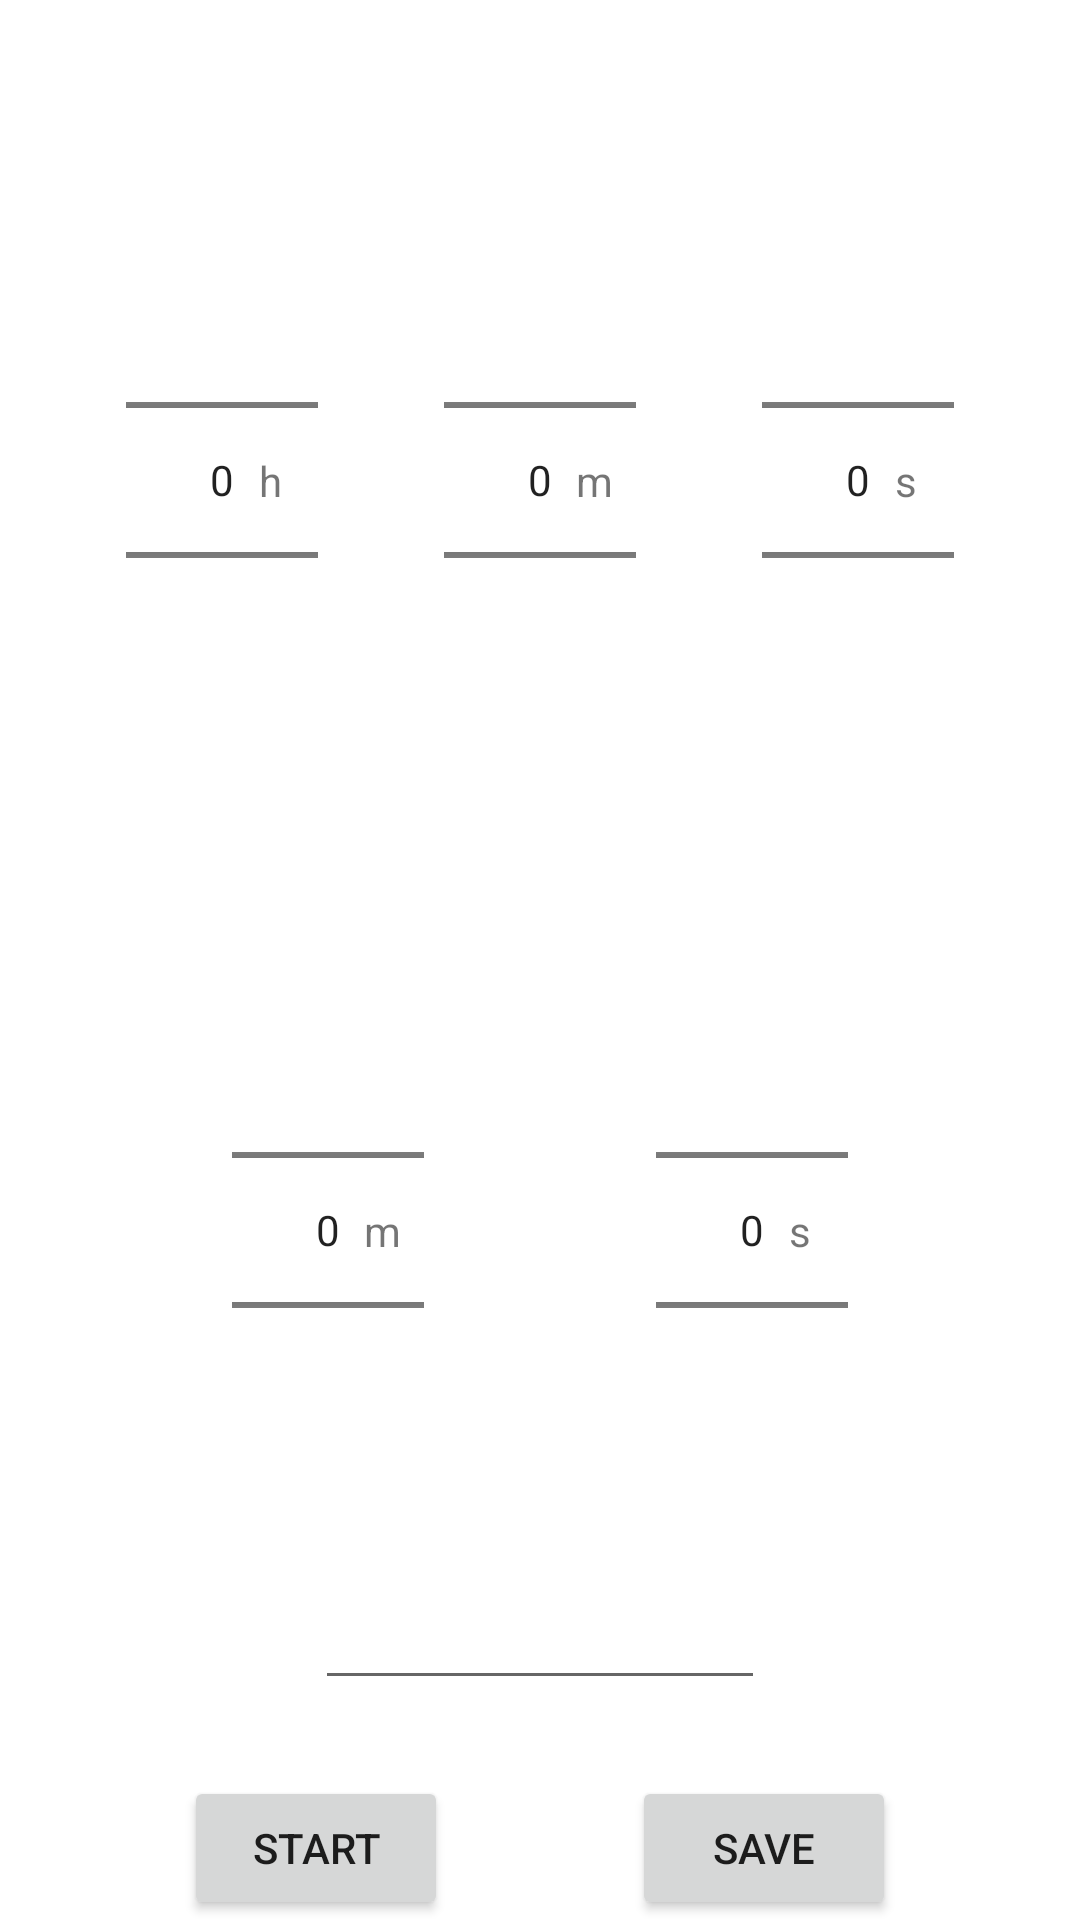

Produce the Android XML layout that renders to this screen, including the resource entries it uses.
<!-- AndroidManifest.xml: application theme Theme.RepTime -->
<!-- res/layout/fragment_create_workout.xml -->
<?xml version="1.0" encoding="utf-8"?>
<androidx.constraintlayout.widget.ConstraintLayout xmlns:android="http://schemas.android.com/apk/res/android"
    xmlns:app="http://schemas.android.com/apk/res-auto"
    xmlns:tools="http://schemas.android.com/tools"
    android:layout_width="match_parent"
    android:layout_height="match_parent"
    tools:context=".fragments.CreateWorkoutFragment">

    <NumberPicker
        android:id="@+id/hour_rep_timer_np"
        android:layout_width="wrap_content"
        android:layout_height="wrap_content"
        app:layout_constraintBottom_toTopOf="@id/create_workout_guideline"
        app:layout_constraintEnd_toStartOf="@+id/minute_rep_timer_np"
        app:layout_constraintHorizontal_bias="0.5"
        app:layout_constraintHorizontal_chainStyle="spread"
        app:layout_constraintStart_toStartOf="parent"
        app:layout_constraintTop_toTopOf="parent" />

    <NumberPicker
        android:id="@+id/minute_rep_timer_np"
        android:layout_width="wrap_content"
        android:layout_height="wrap_content"
        app:layout_constraintBottom_toTopOf="@id/create_workout_guideline"
        app:layout_constraintEnd_toStartOf="@id/second_rep_timer_np"
        app:layout_constraintStart_toEndOf="@id/hour_rep_timer_np"
        app:layout_constraintTop_toTopOf="parent" />

    <NumberPicker
        android:id="@+id/second_rep_timer_np"
        android:layout_width="wrap_content"
        android:layout_height="wrap_content"
        app:layout_constraintBottom_toTopOf="@id/create_workout_guideline"
        app:layout_constraintEnd_toEndOf="parent"
        app:layout_constraintStart_toEndOf="@id/minute_rep_timer_np"
        app:layout_constraintTop_toTopOf="parent" />

    <NumberPicker
        android:id="@+id/minute_rest_timer_np"
        android:layout_width="wrap_content"
        android:layout_height="wrap_content"
        app:layout_constraintEnd_toStartOf="@+id/second_rest_timer_np"
        app:layout_constraintHorizontal_bias="0.5"
        app:layout_constraintHorizontal_chainStyle="spread"
        app:layout_constraintStart_toStartOf="parent"
        app:layout_constraintTop_toBottomOf="@id/create_workout_guideline" />

    <NumberPicker
        android:id="@+id/second_rest_timer_np"
        android:layout_width="wrap_content"
        android:layout_height="wrap_content"
        app:layout_constraintEnd_toEndOf="parent"
        app:layout_constraintHorizontal_bias="0.5"
        app:layout_constraintStart_toEndOf="@+id/minute_rest_timer_np"
        app:layout_constraintTop_toBottomOf="@id/create_workout_guideline" />

    <Button
        android:id="@+id/start_workout_btn"
        android:layout_width="wrap_content"
        android:layout_height="wrap_content"
        android:text="@string/start"
        app:layout_constraintBottom_toBottomOf="parent"
        app:layout_constraintEnd_toStartOf="@id/save_workout_btn"
        app:layout_constraintStart_toStartOf="parent" />

    <Button
        android:id="@+id/save_workout_btn"
        android:layout_width="wrap_content"
        android:layout_height="wrap_content"
        android:text="@string/save"
        app:layout_constraintBottom_toBottomOf="parent"
        app:layout_constraintEnd_toEndOf="parent"
        app:layout_constraintStart_toEndOf="@id/start_workout_btn"
        app:layout_constraintTop_toTopOf="@id/start_workout_btn" />

    <androidx.constraintlayout.widget.Guideline
        android:id="@+id/create_workout_guideline"
        android:layout_width="wrap_content"
        android:layout_height="wrap_content"
        android:orientation="horizontal"
        app:layout_constraintGuide_percent="0.5" />

    <TextView
        android:id="@+id/rep_timer_hour_unit_label"
        android:layout_width="wrap_content"
        android:layout_height="wrap_content"
        android:layout_marginStart="@dimen/timer_unit_default_margin_label"
        android:text="@string/hour_unit"
        app:layout_constraintBottom_toBottomOf="@+id/hour_rep_timer_np"
        app:layout_constraintEnd_toEndOf="@+id/hour_rep_timer_np"
        app:layout_constraintStart_toStartOf="@+id/hour_rep_timer_np"
        app:layout_constraintTop_toTopOf="@+id/hour_rep_timer_np" />

    <TextView
        android:id="@+id/rep_timer_minute_unit_label"
        android:layout_width="wrap_content"
        android:layout_height="wrap_content"
        android:layout_marginStart="@dimen/timer_unit_margin_label"
        android:text="@string/minute_unit"
        app:layout_constraintBottom_toBottomOf="@+id/minute_rep_timer_np"
        app:layout_constraintEnd_toEndOf="@+id/minute_rep_timer_np"
        app:layout_constraintStart_toStartOf="@+id/minute_rep_timer_np"
        app:layout_constraintTop_toTopOf="@+id/minute_rep_timer_np" />

    <TextView
        android:id="@+id/rep_timer_second_unit_label"
        android:layout_width="wrap_content"
        android:layout_height="wrap_content"
        android:layout_marginStart="@dimen/timer_unit_default_margin_label"
        android:text="@string/second_unit"
        app:layout_constraintBottom_toBottomOf="@+id/second_rep_timer_np"
        app:layout_constraintEnd_toEndOf="@+id/second_rep_timer_np"
        app:layout_constraintStart_toStartOf="@+id/second_rep_timer_np"
        app:layout_constraintTop_toTopOf="@+id/second_rep_timer_np" />

    <TextView
        android:id="@+id/rest_timer_minute_unit_label"
        android:layout_width="wrap_content"
        android:layout_height="wrap_content"
        android:layout_marginStart="@dimen/timer_unit_margin_label"
        android:text="@string/minute_unit"
        app:layout_constraintBottom_toBottomOf="@+id/minute_rest_timer_np"
        app:layout_constraintEnd_toEndOf="@+id/minute_rest_timer_np"
        app:layout_constraintStart_toStartOf="@+id/minute_rest_timer_np"
        app:layout_constraintTop_toTopOf="@+id/create_workout_guideline" />

    <TextView
        android:id="@+id/rest_timer_second_unit_label"
        android:layout_width="wrap_content"
        android:layout_height="wrap_content"
        android:layout_marginStart="@dimen/timer_unit_default_margin_label"
        android:text="@string/second_unit"
        app:layout_constraintBottom_toBottomOf="@+id/second_rest_timer_np"
        app:layout_constraintEnd_toEndOf="@+id/second_rest_timer_np"
        app:layout_constraintStart_toStartOf="@+id/second_rest_timer_np"
        app:layout_constraintTop_toTopOf="@+id/second_rest_timer_np" />

    <EditText
        android:id="@+id/number_rep_input"
        android:layout_width="150dp"
        android:layout_height="wrap_content"
        android:inputType="number"
        android:gravity="center"
        app:layout_constraintBottom_toTopOf="@+id/start_workout_btn"
        app:layout_constraintEnd_toEndOf="parent"
        app:layout_constraintStart_toStartOf="parent"
        app:layout_constraintTop_toBottomOf="@+id/minute_rest_timer_np" />


</androidx.constraintlayout.widget.ConstraintLayout>
<!-- resources referenced by this layout -->
<resources>
  <dimen name="timer_unit_default_margin_label">32dp</dimen>
  <dimen name="timer_unit_margin_label">36dp</dimen>
  <string name="hour_unit">h</string>
  <string name="minute_unit">m</string>
  <string name="save">Save</string>
  <string name="second_unit">s</string>
  <string name="start">Start</string>
  <style name="Theme.RepTime" parent="Theme.MaterialComponents.DayNight.DarkActionBar">
          
          <item name="colorPrimary">@color/purple_500</item>
          <item name="colorPrimaryVariant">@color/purple_700</item>
          <item name="colorOnPrimary">@color/white</item>
          
          <item name="colorSecondary">@color/teal_200</item>
          <item name="colorSecondaryVariant">@color/teal_700</item>
          <item name="colorOnSecondary">@color/black</item>
          
          <item name="android:statusBarColor" tools:targetApi="l">?attr/colorPrimaryVariant</item>
          
      </style>
  <!-- not gathered from this repository: default colours our renderer supplied (Android Studio template values) -->
  <color name="purple_500">#FF6200EE</color>
  <color name="purple_700">#FF3700B3</color>
  <color name="teal_200">#FF03DAC5</color>
  <color name="teal_700">#FF018786</color>
  <color name="black">#FF000000</color>
  <color name="white">#FFFFFFFF</color>
</resources>
